Labelled photos from "backend", an image-classification folder in yogitha-sg/routefinder. The possible labels are: dry, flooded, puddle.

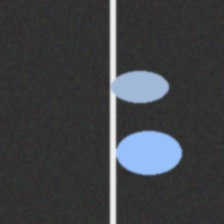
Label: puddle

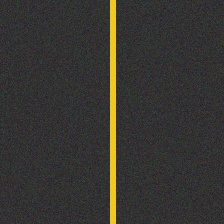
Label: dry

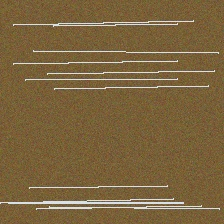
Label: flooded

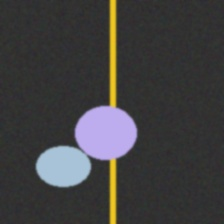
Label: puddle

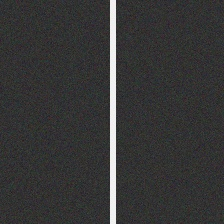
Label: dry

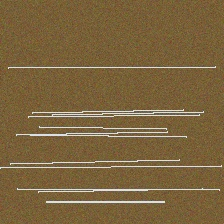
Label: flooded
